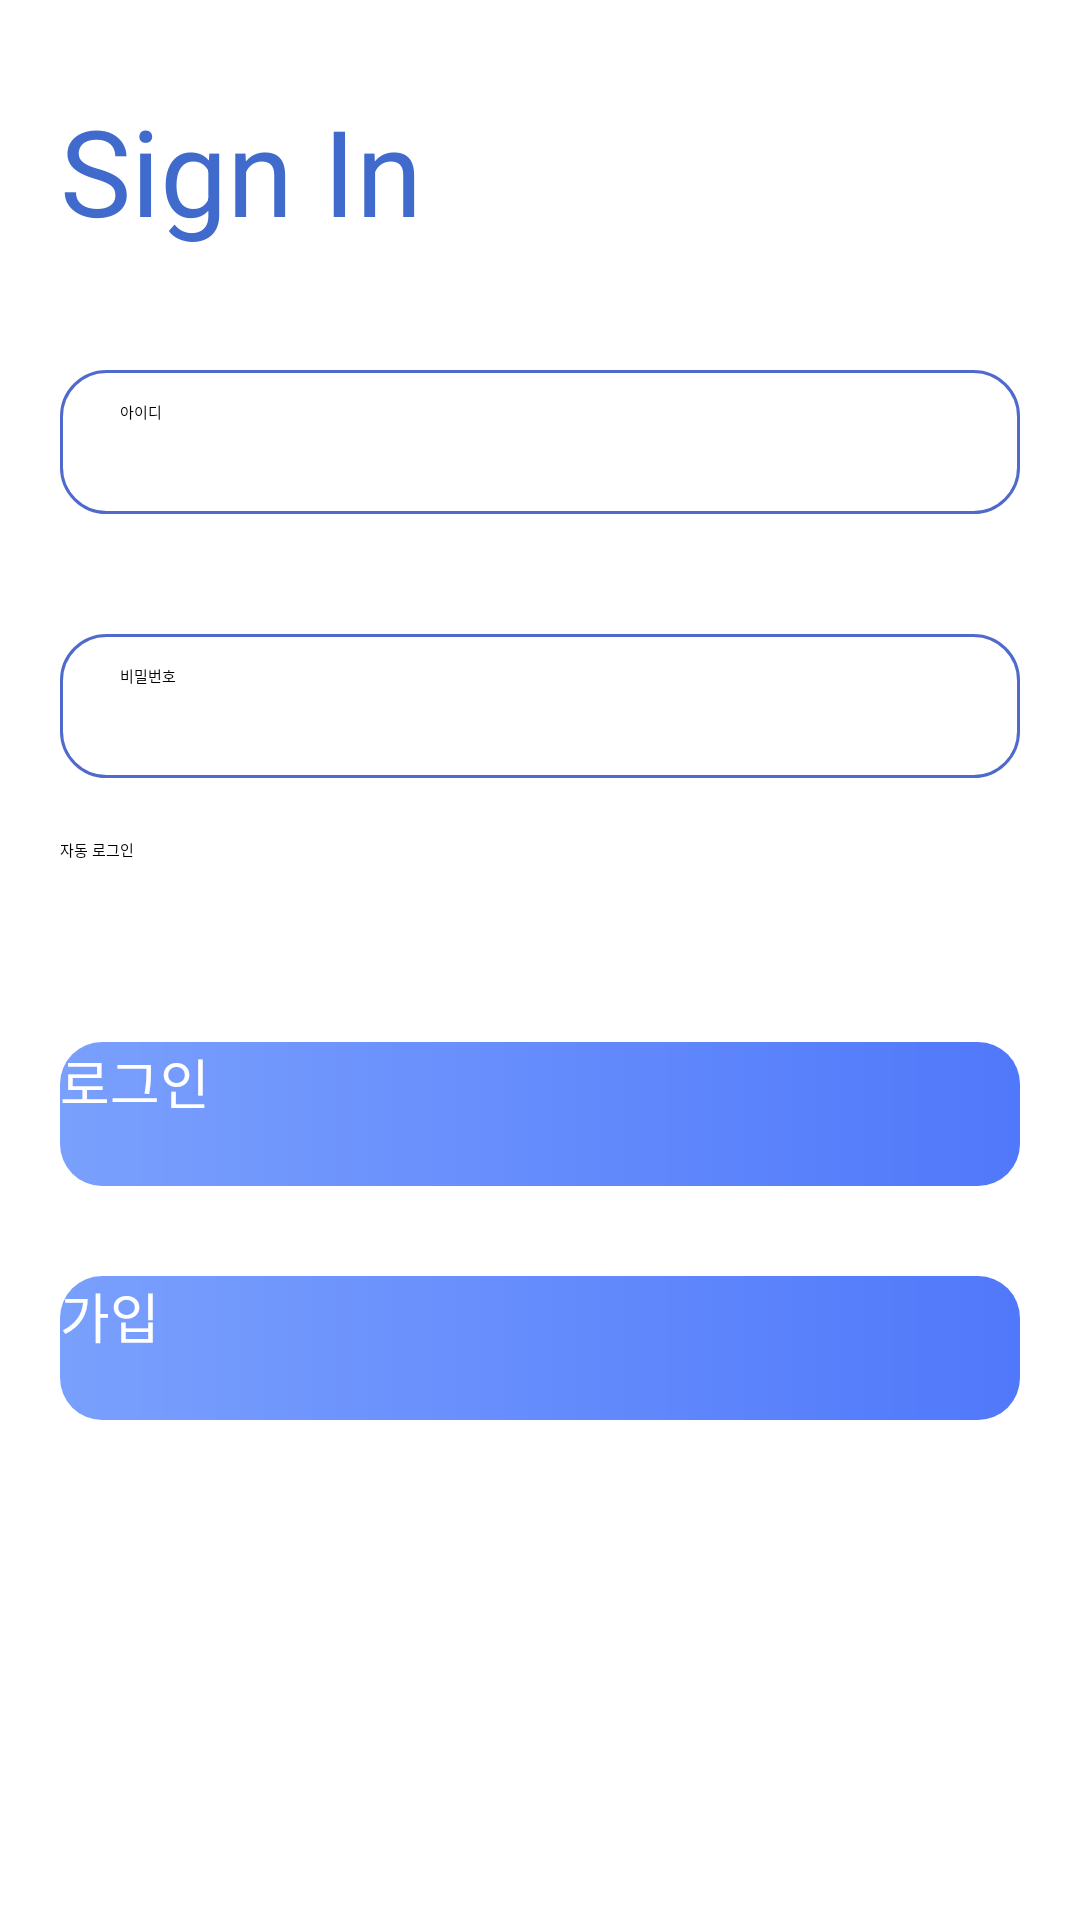

Reconstruct the res/layout file that produces this screen, plus the resources it refers to.
<!-- AndroidManifest.xml: application theme Theme.BioCheck -->
<!-- res/layout/activity_login.xml -->
<?xml version="1.0" encoding="utf-8"?>
<androidx.constraintlayout.widget.ConstraintLayout xmlns:android="http://schemas.android.com/apk/res/android"
    xmlns:app="http://schemas.android.com/apk/res-auto"
    xmlns:tools="http://schemas.android.com/tools"
    android:layout_width="match_parent"
    android:layout_height="match_parent"
    android:background="@color/white"
    tools:context=".LoginActivity">


    <TextView
        android:id="@+id/textView3"
        android:layout_width="wrap_content"
        android:layout_height="wrap_content"
        android:layout_marginStart="20dp"
        android:text="Sign In"
        android:textSize="40sp"
        android:textColor="@color/colorPrimary"
        android:layout_marginTop="30dp"
        app:layout_constraintStart_toStartOf="parent"
        app:layout_constraintTop_toTopOf="parent" />

    <EditText
        android:id="@+id/login_id"
        style="@style/TextStyle1"
        android:layout_width="match_parent"
        android:layout_height="48dp"
        android:background="@drawable/edit_shape"
        android:ems="10"
        android:hint="아이디"
        android:inputType="textEmailAddress"
        android:layout_marginStart="20dp"
        android:layout_marginEnd="20dp"
        android:layout_marginTop="40dp"
        app:layout_constraintEnd_toEndOf="parent"
        app:layout_constraintStart_toStartOf="parent"
        app:layout_constraintTop_toBottomOf="@+id/textView3" />

    <EditText
        android:id="@+id/login_password"
        style="@style/TextStyle1"
        android:layout_width="match_parent"
        android:layout_height="48dp"
        android:layout_marginStart="20dp"
        android:layout_marginEnd="20dp"
        android:layout_marginTop="40dp"
        android:background="@drawable/edit_shape"
        android:ems="10"
        android:hint="비밀번호"
        android:inputType="textPassword"
        app:layout_constraintEnd_toEndOf="parent"
        app:layout_constraintStart_toStartOf="parent"
        app:layout_constraintTop_toBottomOf="@+id/login_id" />

    <Button
        android:id="@+id/login_button"
        android:layout_width="match_parent"
        android:layout_height="48dp"
        android:text="로그인"
        android:textSize="18dp"
        android:background="@drawable/bg_gradient"
        android:textColor="@color/white"
        android:layout_marginTop="20dp"
        android:layout_marginStart="20dp"
        android:layout_marginEnd="20dp"
        app:layout_constraintEnd_toEndOf="parent"
        app:layout_constraintStart_toStartOf="parent"
        app:layout_constraintTop_toBottomOf="@+id/auto_check" />

    <Button
        android:id="@+id/join_button"
        android:layout_width="match_parent"
        android:layout_height="48dp"
        android:textSize="18dp"
        android:background="@drawable/bg_gradient"
        android:textColor="@color/white"
        android:layout_marginTop="30dp"
        android:layout_marginStart="20dp"
        android:layout_marginEnd="20dp"
        android:text="가입"
        app:layout_constraintStart_toStartOf="parent"
        app:layout_constraintTop_toBottomOf="@+id/login_button" />

    <CheckBox
        android:id="@+id/auto_check"
        android:layout_width="124dp"
        android:layout_height="48dp"
        android:text="자동 로그인"
        android:layout_marginStart="20dp"
        android:layout_marginTop="20dp"
        app:layout_constraintHorizontal_bias="0.498"
        app:layout_constraintStart_toStartOf="parent"
        app:layout_constraintTop_toBottomOf="@+id/login_password" />


</androidx.constraintlayout.widget.ConstraintLayout>
<!-- resources referenced by this layout -->
<resources>
  <color name="colorPrimary">#406ACC</color>
  <color name="white">#FFFFFF</color>
  <!-- drawable bg_gradient (drawable) -->
  <?xml version="1.0" encoding="utf-8"?>
      <shape xmlns:android="http://schemas.android.com/apk/res/android"
          android:shape="rectangle">
          <gradient
              android:angle="0"
              android:startColor="#7AA0FD"
              android:endColor="#5078FA"
              android:type="linear"/>
      <corners android:radius="14dp"/>
      </shape>
  <!-- drawable edit_shape (drawable) -->
  <?xml version="1.0" encoding="utf-8"?>
  <shape xmlns:android="http://schemas.android.com/apk/res/android"
      android:shape="rectangle" android:padding = "10dp">
      <solid android:color="#ffffff"></solid>
      <corners
          android:bottomLeftRadius="15dp"
          android:bottomRightRadius="15dp"
          android:topLeftRadius="15dp"
          android:topRightRadius="15dp"></corners>
      <stroke android:width="1dp"
          android:color="#4F6ACC"></stroke>
      <padding
          android:top="10dp"
          android:bottom="10dp"
          android:left="20dp"
          android:right="20dp"></padding>
  </shape>
  <style name="TextStyle1">
          <item name="android:background">@android:color/white</item>
  
      </style>
</resources>
